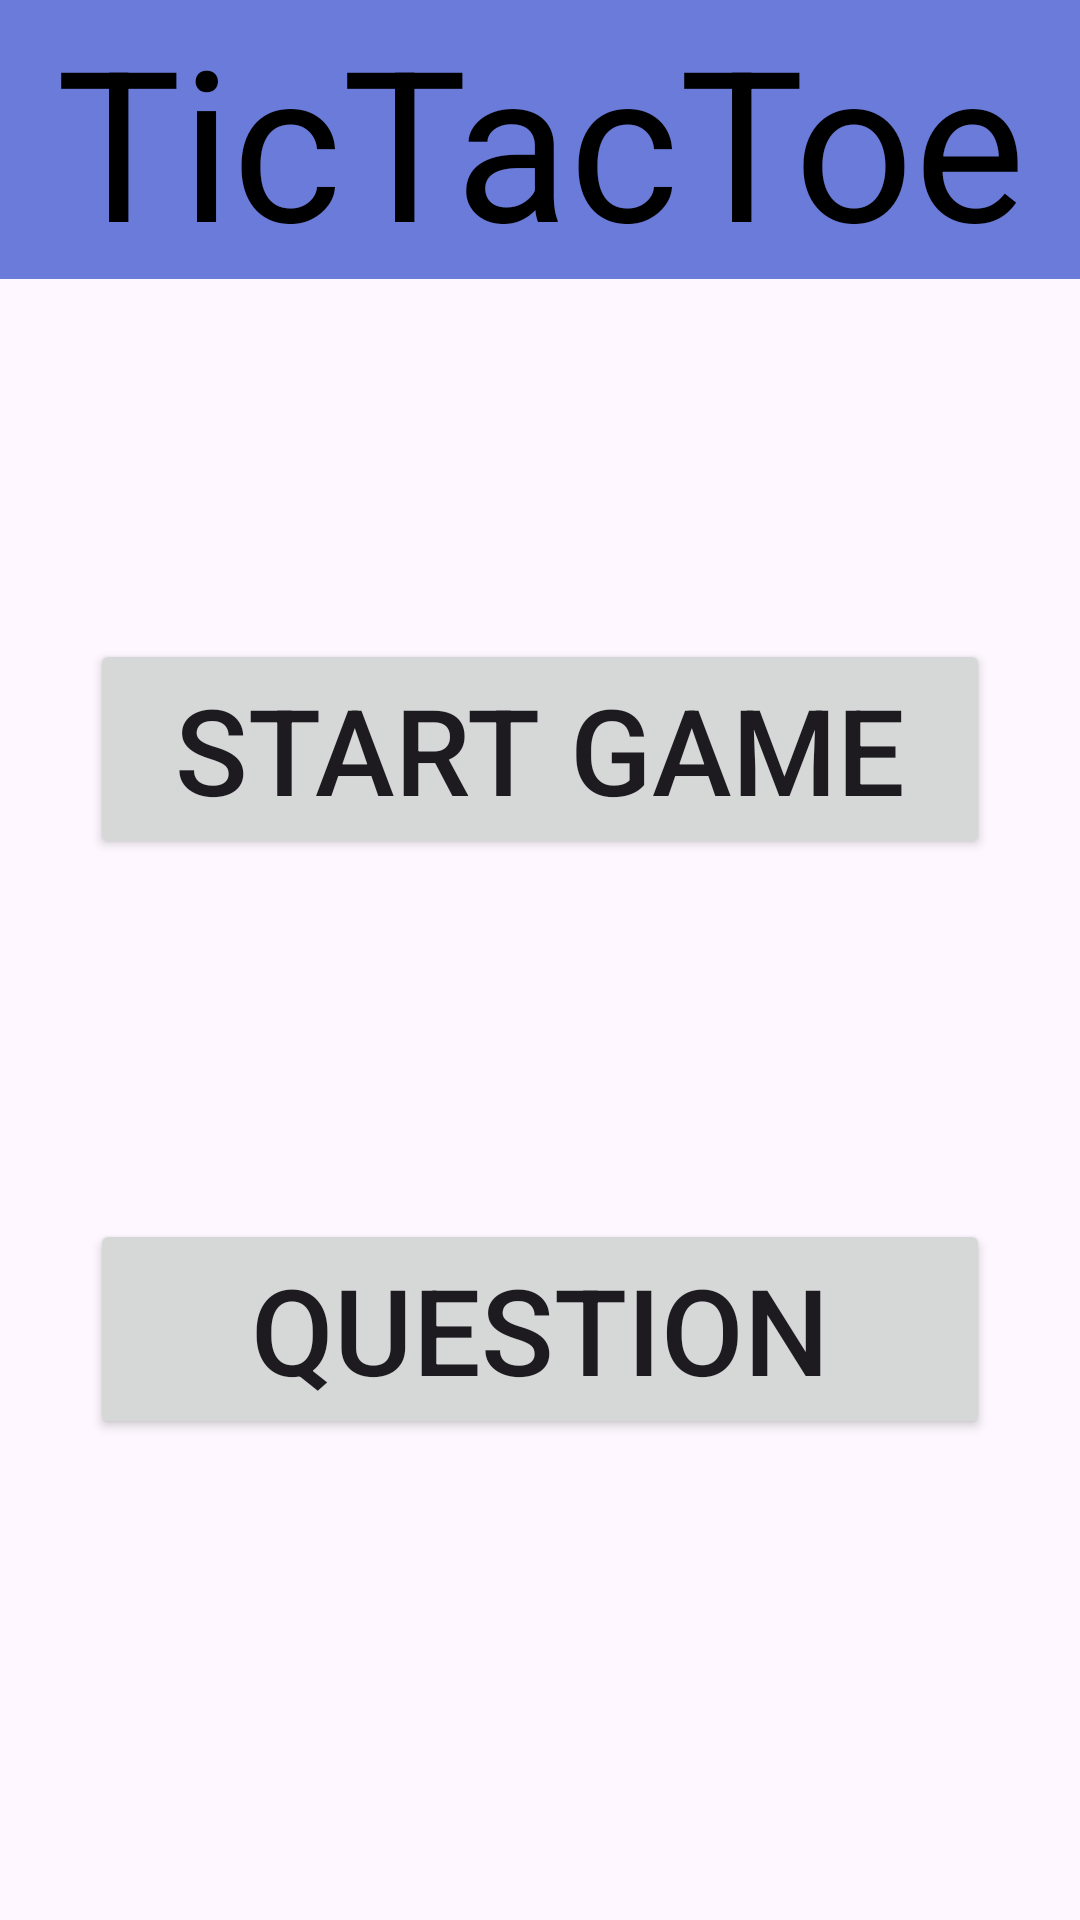

Write the Android layout XML for this screen, with the resource values it uses.
<!-- AndroidManifest.xml: application theme Theme.TicTacToe2Players -->
<!-- res/layout/activity_main.xml -->
<?xml version="1.0" encoding="utf-8"?>
<LinearLayout xmlns:android="http://schemas.android.com/apk/res/android"
    xmlns:app="http://schemas.android.com/apk/res-auto"
    xmlns:tools="http://schemas.android.com/tools"
    android:id="@+id/main"
    android:layout_width="match_parent"
    android:layout_height="match_parent"
    android:orientation="vertical"
    tools:context=".MainActivity">

    <TextView
        android:layout_width="match_parent"
        android:layout_height="wrap_content"
        android:id="@+id/textView"
        android:text="TicTacToe"
        android:textSize="70dp"
        android:gravity="center"
        android:background="#6B7BD9"
        android:textColor="@color/black"></TextView>

    <Button
        android:layout_width="300dp"
        android:layout_height="wrap_content"
        android:textSize="40dp"
        android:text="Start game"
        android:layout_gravity="center"
        android:layout_marginTop="120dp"
        android:id="@+id/btnGame"></Button>

    <Button
        android:layout_width="300dp"
        android:layout_height="wrap_content"
        android:textSize="40dp"
        android:text="Question"
        android:layout_gravity="center"
        android:layout_marginTop="120dp"
        android:id="@+id/btn2"></Button>

</LinearLayout>
<!-- resources referenced by this layout -->
<resources>
  <style name="Theme.TicTacToe2Players" parent="Base.Theme.TicTacToe2Players" />
  <style name="Base.Theme.TicTacToe2Players" parent="Theme.Material3.DayNight.NoActionBar">
          
          
      </style>
  <!-- not gathered from this repository: default colours our renderer supplied (Android Studio template values) -->
  <color name="black">#FF000000</color>
</resources>
